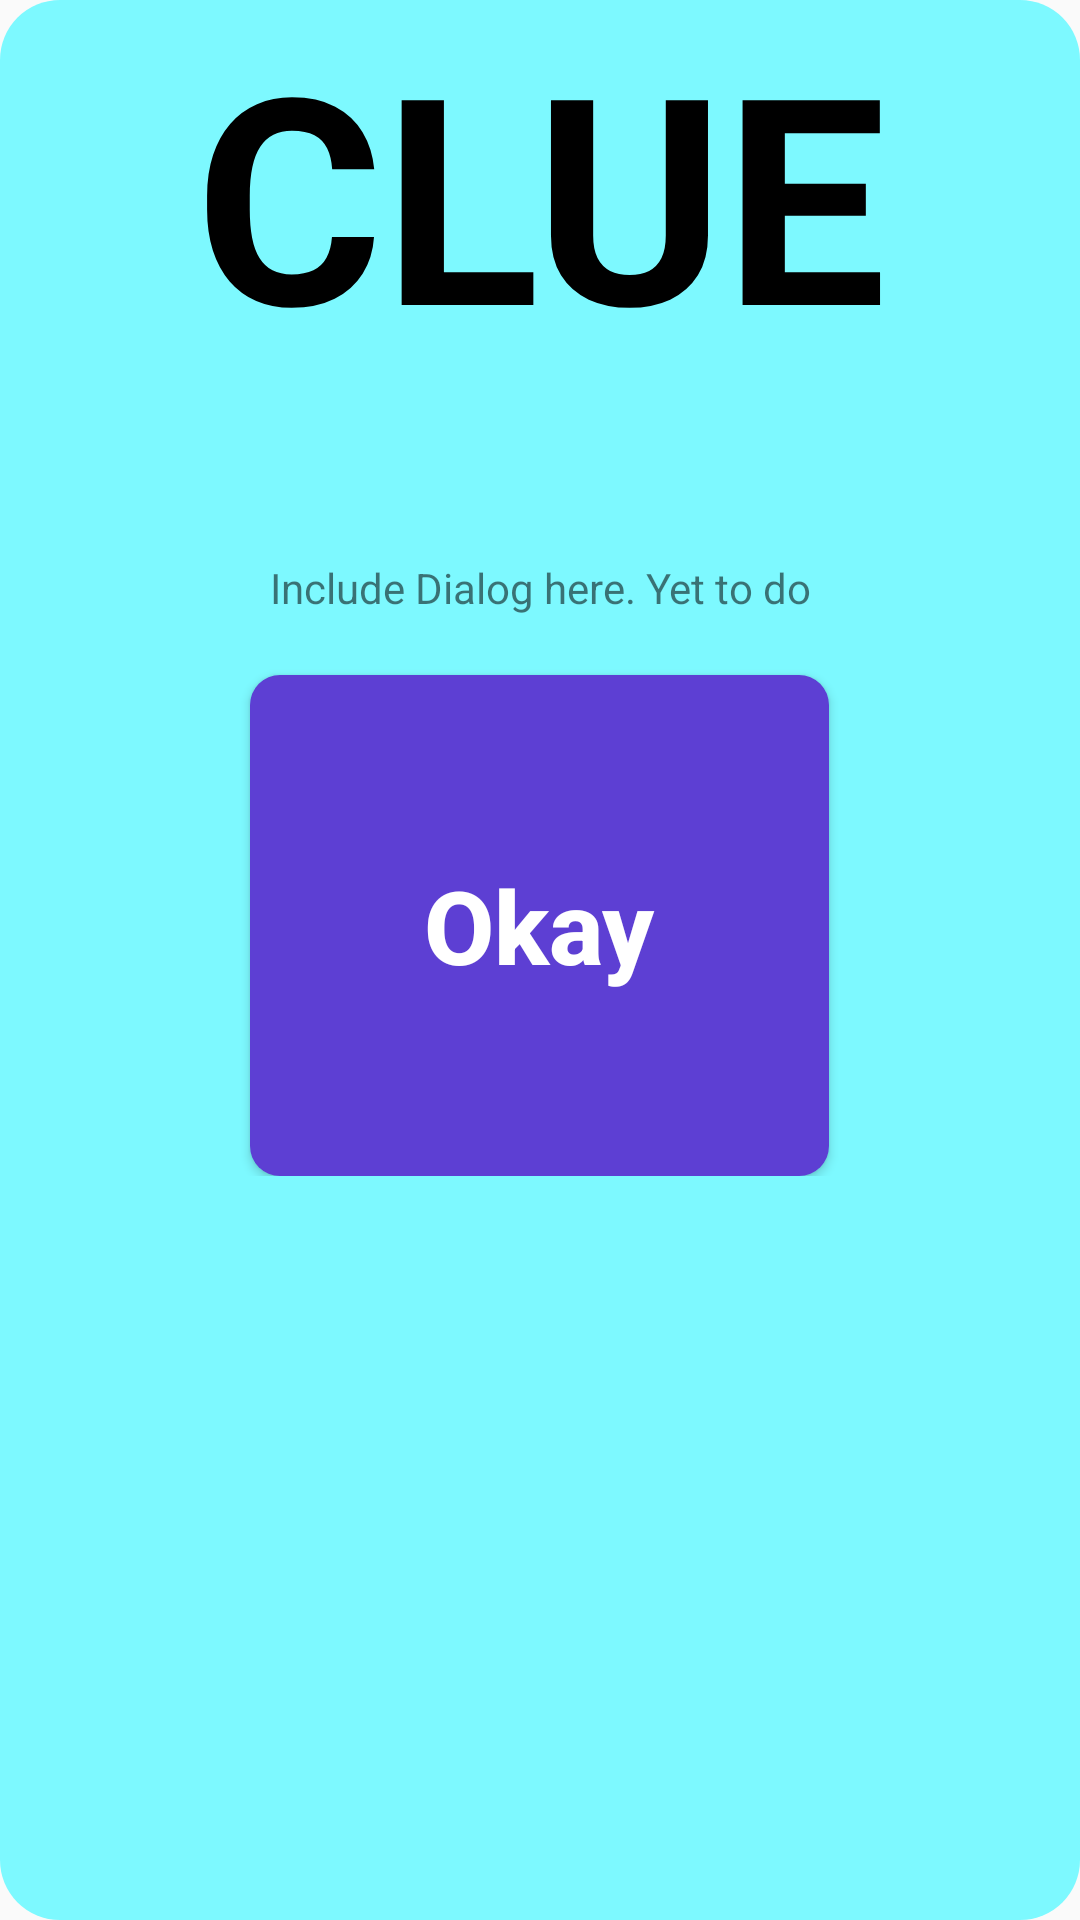

The Android layout XML behind this screen, and the referenced resources:
<!-- AndroidManifest.xml: application theme Theme.AppDevWordJumbleTask1ReRough -->
<!-- res/layout/dialog_demo.xml -->
<?xml version="1.0" encoding="utf-8"?>
<RelativeLayout
    xmlns:android="http://schemas.android.com/apk/res/android"
    android:layout_width="match_parent"
    android:layout_height="wrap_content"
    android:background="@drawable/cluedialogbgblue_ma2">

    <LinearLayout
        android:id="@+id/linlayClueDialogTextViews_ma2"
        android:layout_width="375dp"
        android:layout_height="442dp"
        android:orientation="vertical"
        android:paddingBottom="50dp">

        <TextView
            android:id="@+id/clueTitleTextViewOnDialog"
            android:layout_width="match_parent"
            android:layout_height="wrap_content"
            android:layout_weight="1"
            android:text="CLUE"
            android:textAlignment="center"
            android:textColor="@color/black"
            android:textSize="96sp"
            android:textStyle="bold" />

        <TextView
            android:id="@+id/cluePasteTextViewOnDialog"
            android:layout_weight="1"
            android:layout_width="match_parent"
            android:gravity="center"
            android:layout_height="wrap_content"
            android:text="Include Dialog here. Yet to do" />

        <Button
            android:id="@+id/dialog_cancel"
            android:layout_width="193dp"
            android:layout_height="128dp"
            android:layout_gravity="center"
            android:layout_weight="1"
            android:background="@drawable/blue_okaybtnbg_cluedialog_ma2"
            android:text="Okay"
            android:textAllCaps="false"
            android:textColor="@color/white"
            android:textSize="34sp"
            android:textStyle="bold" />


    </LinearLayout>
</RelativeLayout>
<!-- resources referenced by this layout -->
<resources>
  <color name="black">#FF000000</color>
  <color name="white">#FFFFFFFF</color>
  <!-- drawable blue_okaybtnbg_cluedialog_ma2 (drawable) -->
  <?xml version="1.0" encoding="utf-8"?>
  <selector xmlns:android="http://schemas.android.com/apk/res/android">
      <item>
          <shape>
              <solid android:color="#5d3fd3" />
              <corners android:radius="10dp" />
          </shape>
      </item>
  </selector>
  <!-- drawable cluedialogbgblue_ma2 (drawable) -->
  <?xml version="1.0" encoding="utf-8"?>
  <selector xmlns:android="http://schemas.android.com/apk/res/android">
      <item>
          <shape>
              <solid android:color="#7df9ff" />
              <corners android:radius="20dp" />
          </shape>
      </item>
  </selector>
  <style name="Theme.AppDevWordJumbleTask1ReRough" parent="Theme.AppCompat.DayNight.DarkActionBar">
          
          <item name="colorPrimary">@color/purple_500</item>
          <item name="colorPrimaryVariant">@color/purple_700</item>
          <item name="colorOnPrimary">@color/white</item>
          
          <item name="colorSecondary">@color/teal_200</item>
          <item name="colorSecondaryVariant">@color/teal_700</item>
          <item name="colorOnSecondary">@color/black</item>
          
          <item name="android:statusBarColor">?attr/colorPrimaryVariant</item>
          
      </style>
  <color name="purple_500">#FF6200EE</color>
  <color name="purple_700">#FF3700B3</color>
  <color name="teal_200">#FF03DAC5</color>
  <color name="teal_700">#FF018786</color>
</resources>
